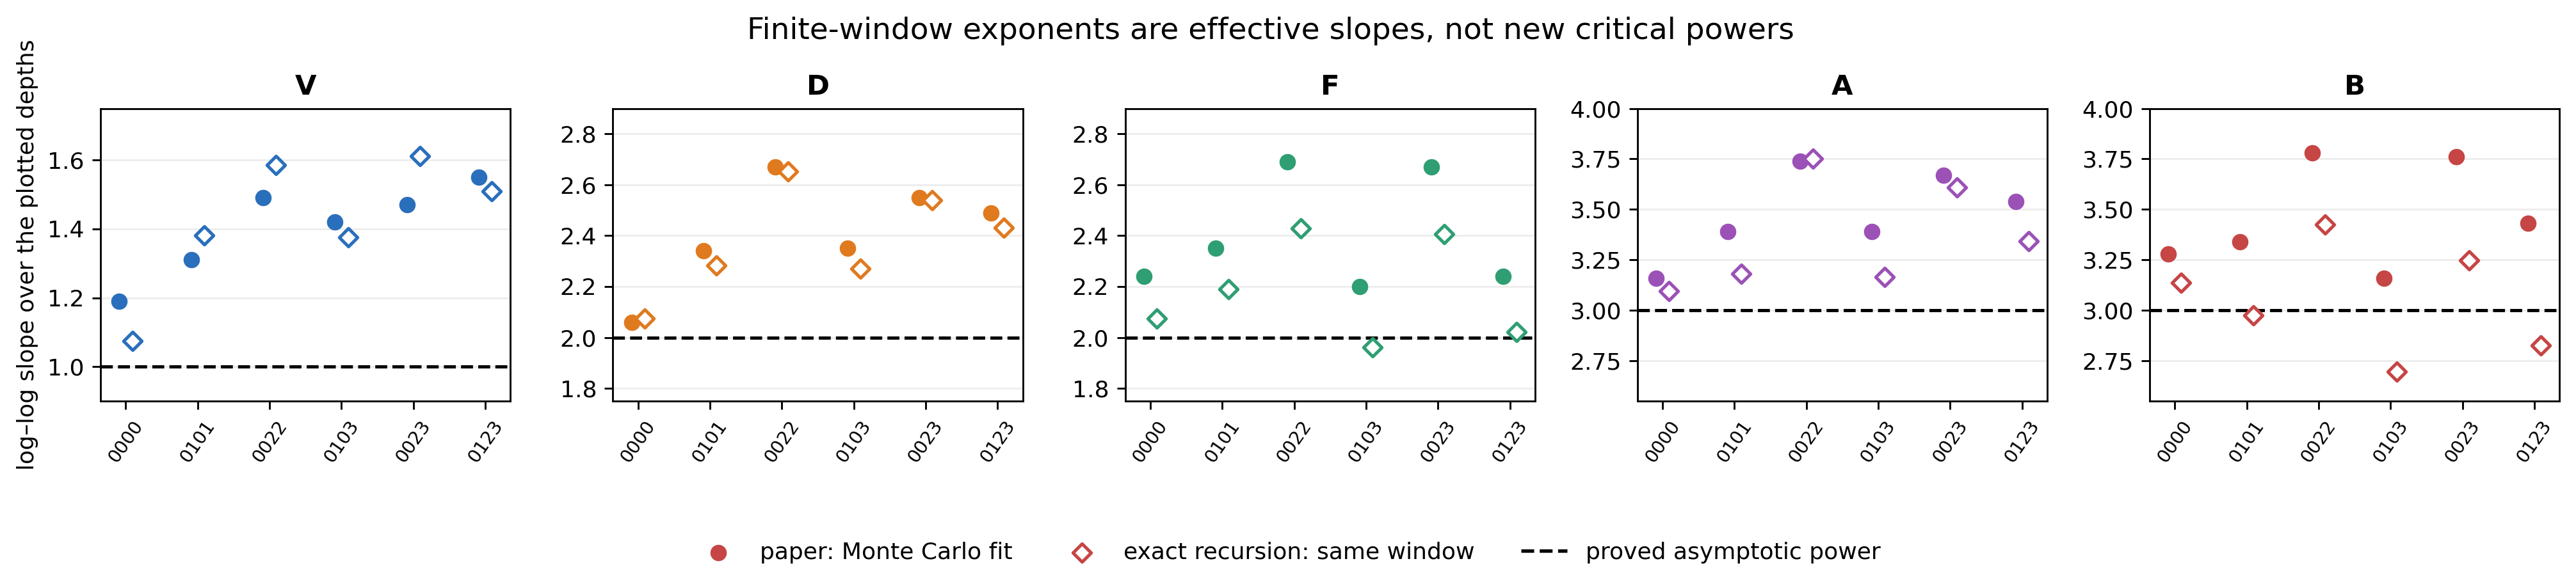

Data behind this chart, as committed beside it:
tensor, component, fit_start, fit_end, paper_monte_carlo_slope, deterministic_recursion_slope, difference_mc_minus_recursion, asymptotic_power
V, 0000, 7, 30, 1.19, 1.075, 0.1146, 1
V, 0101, 10, 30, 1.31, 1.38, -0.07041, 1
V, 0022, 10, 30, 1.49, 1.585, -0.09493, 1
V, 0103, 10, 30, 1.42, 1.376, 0.04444, 1
V, 0023, 10, 30, 1.47, 1.612, -0.1422, 1
V, 0123, 10, 30, 1.55, 1.51, 0.04042, 1
D, 0000, 7, 30, 2.06, 2.075, -0.01536, 2
D, 0101, 10, 30, 2.34, 2.284, 0.05632, 2
D, 0022, 10, 30, 2.67, 2.651, 0.01871, 2
D, 0103, 10, 30, 2.35, 2.271, 0.07877, 2
D, 0023, 10, 30, 2.55, 2.54, 0.01016, 2
D, 0123, 10, 30, 2.49, 2.431, 0.05852, 2
F, 0000, 7, 30, 2.24, 2.075, 0.1646, 2
F, 0101, 10, 30, 2.35, 2.191, 0.159, 2
F, 0022, 10, 30, 2.69, 2.428, 0.2622, 2
F, 0103, 10, 30, 2.2, 1.961, 0.2392, 2
F, 0023, 10, 30, 2.67, 2.405, 0.2649, 2
F, 0123, 10, 30, 2.24, 2.021, 0.219, 2
A, 0000, 7, 30, 3.16, 3.096, 0.06435, 3
A, 0101, 10, 30, 3.39, 3.18, 0.2095, 3
A, 0022, 10, 30, 3.74, 3.752, -0.01226, 3
A, 0103, 10, 30, 3.39, 3.164, 0.2262, 3
A, 0023, 10, 30, 3.67, 3.608, 0.06194, 3
A, 0123, 10, 30, 3.54, 3.343, 0.1968, 3
B, 0000, 5, 30, 3.28, 3.135, 0.1451, 3
B, 0101, 12, 30, 3.34, 2.975, 0.3647, 3
B, 0022, 10, 30, 3.78, 3.426, 0.3541, 3
B, 0103, 10, 30, 3.16, 2.696, 0.4643, 3
B, 0023, 10, 30, 3.76, 3.248, 0.5119, 3
B, 0123, 10, 30, 3.43, 2.827, 0.6032, 3
